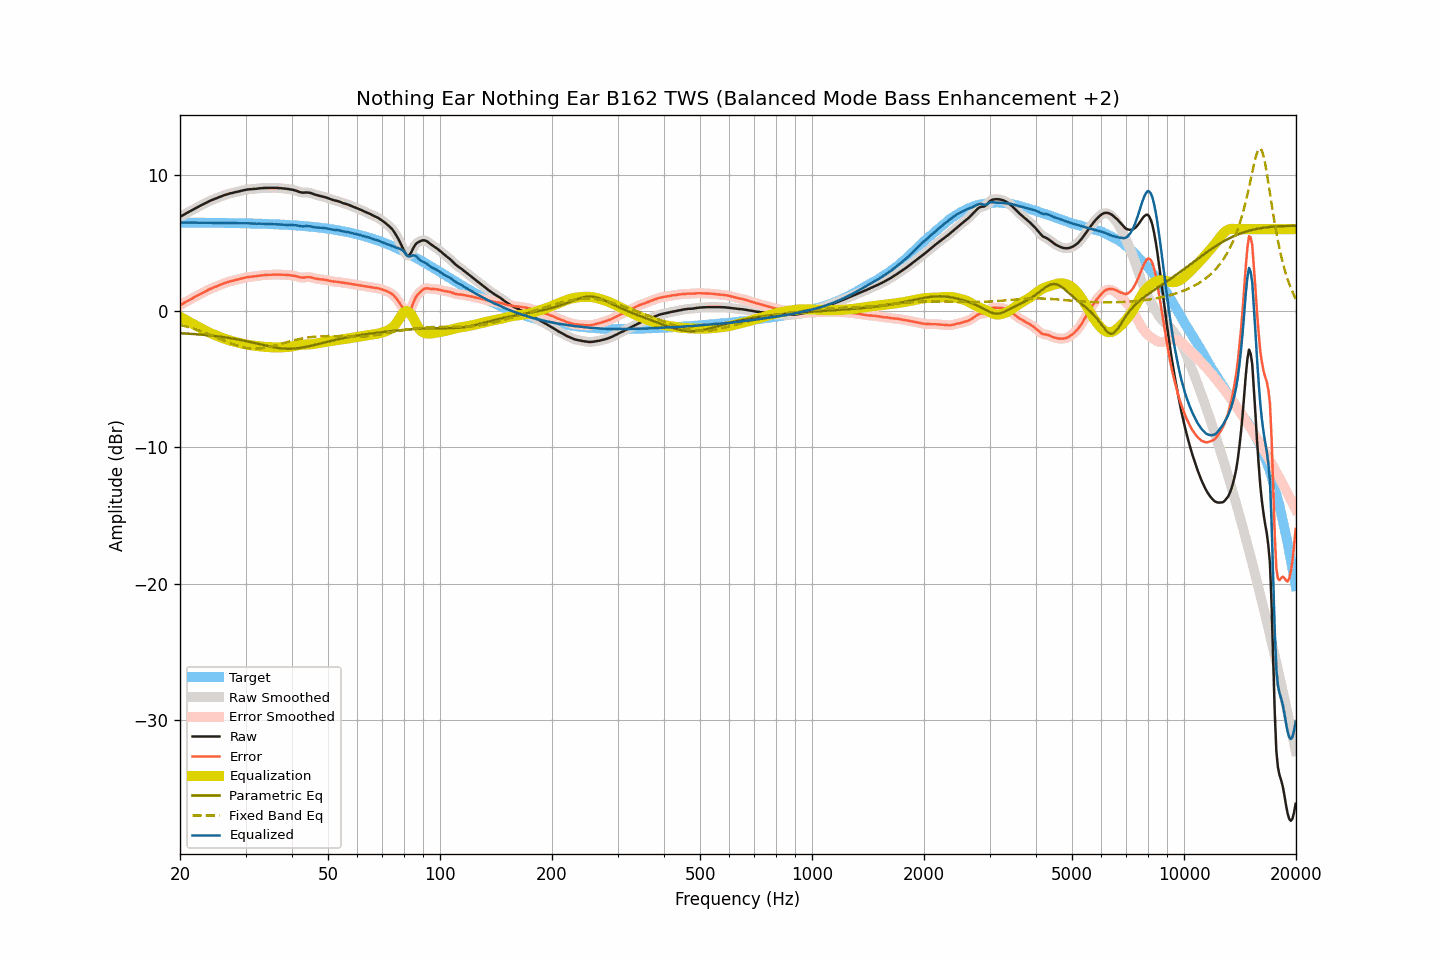

Values plotted in this chart, from the file beside it:
frequency, raw, smoothed, error, error_smoothed, equalization, parametric_eq, fixed_band_eq, equalized_raw, equalized_smoothed, target
20.00, 6.91, 6.91, 0.43, 0.43, -0.42, -1.63, -1.01, 6.49, 6.49, 6.49
20.20, 6.97, 6.97, 0.49, 0.49, -0.49, -1.63, -1.05, 6.49, 6.49, 6.49
20.40, 7.03, 7.04, 0.55, 0.55, -0.55, -1.64, -1.08, 6.48, 6.48, 6.49
20.61, 7.10, 7.10, 0.62, 0.62, -0.62, -1.65, -1.11, 6.48, 6.48, 6.49
20.81, 7.17, 7.17, 0.69, 0.69, -0.69, -1.66, -1.14, 6.49, 6.48, 6.48
21.02, 7.23, 7.24, 0.75, 0.75, -0.75, -1.66, -1.18, 6.48, 6.48, 6.48
21.23, 7.30, 7.30, 0.82, 0.82, -0.82, -1.67, -1.21, 6.49, 6.48, 6.48
21.44, 7.36, 7.37, 0.88, 0.88, -0.88, -1.68, -1.25, 6.48, 6.48, 6.48
21.66, 7.43, 7.43, 0.95, 0.95, -0.95, -1.69, -1.28, 6.49, 6.48, 6.48
21.87, 7.49, 7.49, 1.01, 1.01, -1.01, -1.70, -1.32, 6.48, 6.48, 6.48
22.09, 7.55, 7.56, 1.07, 1.08, -1.08, -1.70, -1.36, 6.48, 6.48, 6.48
22.31, 7.61, 7.62, 1.14, 1.14, -1.14, -1.71, -1.40, 6.47, 6.48, 6.48
22.54, 7.68, 7.68, 1.20, 1.20, -1.21, -1.72, -1.44, 6.48, 6.47, 6.48
22.76, 7.74, 7.74, 1.27, 1.27, -1.27, -1.73, -1.48, 6.48, 6.47, 6.48
22.99, 7.80, 7.81, 1.33, 1.33, -1.33, -1.74, -1.53, 6.47, 6.48, 6.48
23.22, 7.87, 7.87, 1.40, 1.40, -1.40, -1.75, -1.57, 6.48, 6.48, 6.48
23.45, 7.93, 7.93, 1.46, 1.46, -1.46, -1.77, -1.62, 6.48, 6.48, 6.47
23.69, 7.99, 7.99, 1.52, 1.52, -1.52, -1.78, -1.66, 6.48, 6.48, 6.47
23.92, 8.04, 8.05, 1.57, 1.58, -1.57, -1.79, -1.71, 6.47, 6.48, 6.47
24.16, 8.10, 8.10, 1.63, 1.63, -1.63, -1.80, -1.76, 6.48, 6.47, 6.47
24.40, 8.14, 8.15, 1.67, 1.68, -1.68, -1.81, -1.81, 6.47, 6.47, 6.47
24.65, 8.19, 8.20, 1.72, 1.73, -1.73, -1.83, -1.85, 6.47, 6.47, 6.47
24.89, 8.24, 8.24, 1.78, 1.77, -1.78, -1.84, -1.90, 6.47, 6.46, 6.47
25.14, 8.28, 8.29, 1.82, 1.82, -1.83, -1.85, -1.95, 6.46, 6.46, 6.47
25.39, 8.33, 8.33, 1.87, 1.87, -1.87, -1.87, -2.00, 6.46, 6.46, 6.46
25.65, 8.38, 8.38, 1.92, 1.92, -1.92, -1.88, -2.05, 6.46, 6.46, 6.46
25.91, 8.42, 8.43, 1.96, 1.97, -1.97, -1.90, -2.10, 6.46, 6.46, 6.46
26.16, 8.47, 8.47, 2.01, 2.01, -2.01, -1.92, -2.15, 6.46, 6.46, 6.46
26.43, 8.51, 8.51, 2.05, 2.05, -2.05, -1.93, -2.20, 6.46, 6.46, 6.46
26.69, 8.55, 8.55, 2.10, 2.10, -2.09, -1.95, -2.25, 6.46, 6.46, 6.46
26.96, 8.58, 8.59, 2.13, 2.13, -2.13, -1.97, -2.30, 6.45, 6.46, 6.45
27.23, 8.62, 8.62, 2.17, 2.16, -2.16, -1.99, -2.35, 6.46, 6.45, 6.45
27.50, 8.64, 8.65, 2.19, 2.20, -2.20, -2.01, -2.39, 6.45, 6.45, 6.45
27.77, 8.67, 8.68, 2.23, 2.23, -2.23, -2.03, -2.44, 6.45, 6.45, 6.45
28.05, 8.70, 8.70, 2.26, 2.26, -2.26, -2.05, -2.48, 6.45, 6.44, 6.45
28.33, 8.73, 8.73, 2.29, 2.29, -2.29, -2.07, -2.52, 6.45, 6.44, 6.45
28.62, 8.75, 8.76, 2.31, 2.31, -2.32, -2.09, -2.56, 6.44, 6.44, 6.44
28.90, 8.78, 8.79, 2.34, 2.34, -2.35, -2.11, -2.59, 6.44, 6.44, 6.44
29.19, 8.81, 8.81, 2.38, 2.37, -2.38, -2.14, -2.63, 6.44, 6.44, 6.44
29.48, 8.84, 8.84, 2.41, 2.41, -2.41, -2.16, -2.66, 6.44, 6.44, 6.44
29.78, 8.86, 8.87, 2.43, 2.44, -2.43, -2.18, -2.68, 6.43, 6.44, 6.43
30.08, 8.89, 8.89, 2.46, 2.46, -2.46, -2.21, -2.71, 6.44, 6.44, 6.43
30.38, 8.91, 8.91, 2.49, 2.48, -2.48, -2.23, -2.73, 6.44, 6.43, 6.43
30.68, 8.92, 8.93, 2.50, 2.50, -2.50, -2.26, -2.74, 6.43, 6.43, 6.43
30.99, 8.93, 8.93, 2.51, 2.51, -2.51, -2.29, -2.75, 6.42, 6.42, 6.42
31.30, 8.94, 8.94, 2.52, 2.52, -2.53, -2.31, -2.76, 6.42, 6.42, 6.42
31.61, 8.95, 8.95, 2.54, 2.54, -2.54, -2.34, -2.77, 6.41, 6.41, 6.42
31.93, 8.96, 8.96, 2.55, 2.55, -2.56, -2.37, -2.77, 6.41, 6.41, 6.41
32.24, 8.97, 8.98, 2.56, 2.57, -2.57, -2.40, -2.76, 6.40, 6.41, 6.41
32.57, 8.99, 8.99, 2.59, 2.58, -2.58, -2.42, -2.76, 6.41, 6.41, 6.41
32.89, 9.00, 9.00, 2.60, 2.60, -2.60, -2.45, -2.75, 6.41, 6.41, 6.40
33.22, 9.01, 9.02, 2.62, 2.62, -2.61, -2.48, -2.73, 6.40, 6.40, 6.40
33.55, 9.02, 9.02, 2.63, 2.63, -2.62, -2.51, -2.72, 6.40, 6.40, 6.39
33.89, 9.02, 9.02, 2.63, 2.63, -2.63, -2.53, -2.70, 6.39, 6.39, 6.39
34.23, 9.02, 9.03, 2.64, 2.64, -2.64, -2.56, -2.68, 6.38, 6.38, 6.39
34.57, 9.03, 9.03, 2.65, 2.65, -2.65, -2.58, -2.65, 6.38, 6.38, 6.38
34.92, 9.03, 9.03, 2.66, 2.66, -2.66, -2.61, -2.62, 6.38, 6.38, 6.38
35.27, 9.03, 9.03, 2.66, 2.66, -2.66, -2.63, -2.60, 6.37, 6.37, 6.37
35.62, 9.03, 9.03, 2.67, 2.67, -2.67, -2.65, -2.57, 6.37, 6.37, 6.37
35.97, 9.03, 9.03, 2.67, 2.67, -2.67, -2.68, -2.53, 6.36, 6.36, 6.36
... 635 more rows
